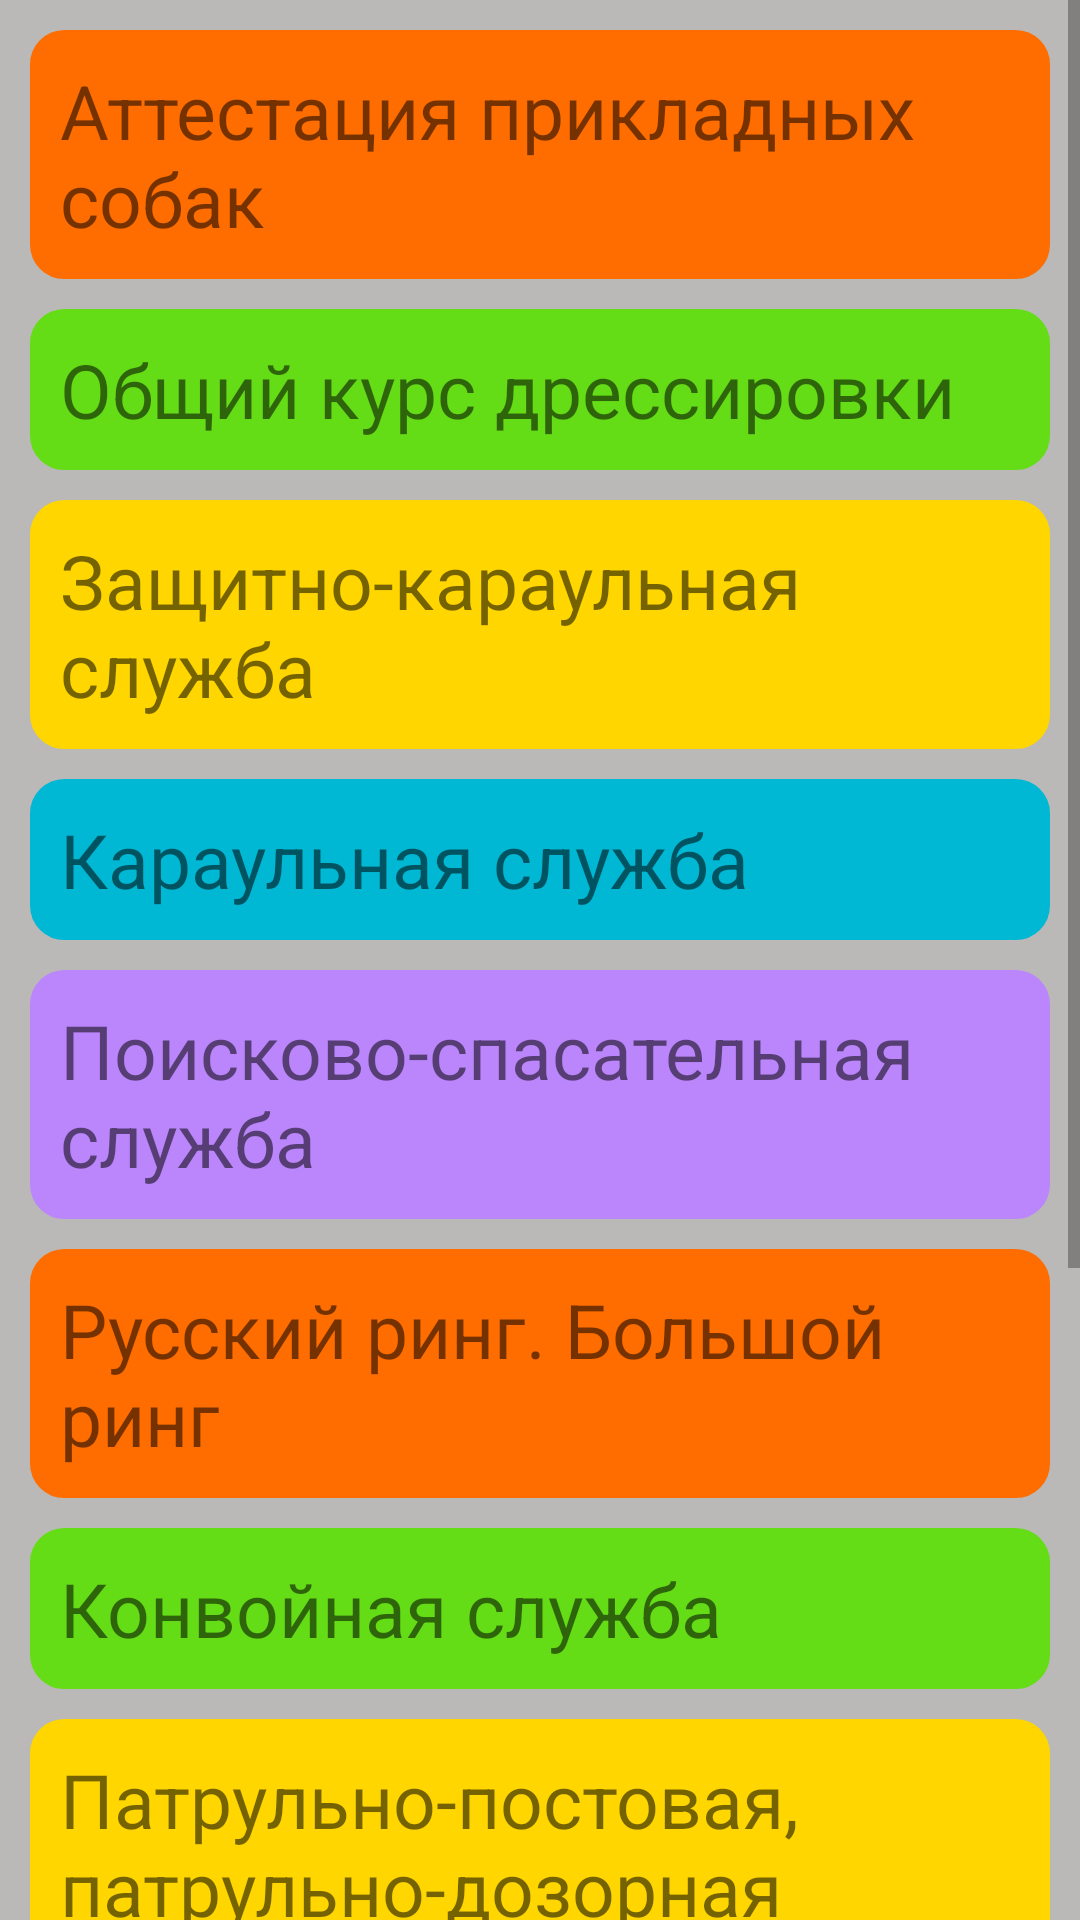

Reconstruct the res/layout file that produces this screen, plus the resources it refers to.
<!-- AndroidManifest.xml: application theme Theme.HomeWork24 -->
<!-- res/layout/fragment_treni.xml -->
<?xml version="1.0" encoding="utf-8"?>
<ScrollView xmlns:android="http://schemas.android.com/apk/res/android"
    xmlns:tools="http://schemas.android.com/tools"
    android:layout_width="match_parent"
    android:layout_height="match_parent"
    android:orientation="vertical"
    android:background="@color/grey"
    xmlns:app="http://schemas.android.com/apk/res-auto"
    tools:context=".FragmentTrenirovki">
<androidx.constraintlayout.widget.ConstraintLayout
    android:layout_width="match_parent"
    android:layout_height="match_parent">

        <TextView
            android:id="@+id/tvTreni1"
            android:text="@string/treni1"
            style="@style/style_tv"
            android:backgroundTint="@color/orange_black"
            app:layout_constraintStart_toStartOf="parent"
            app:layout_constraintEnd_toEndOf="parent"
            app:layout_constraintTop_toTopOf="parent"/>
        <TextView
            android:id="@+id/tvTreni2"
            android:text="@string/treni2"
            style="@style/style_tv"
            android:backgroundTint="@color/green_lite"
            app:layout_constraintStart_toStartOf="parent"
            app:layout_constraintEnd_toEndOf="parent"
            app:layout_constraintTop_toBottomOf="@+id/tvTreni1"/>
        <TextView
            android:id="@+id/tvTreni3"
            android:text="@string/treni3"
            style="@style/style_tv"
            android:backgroundTint="@color/yellow"
            app:layout_constraintStart_toStartOf="parent"
            app:layout_constraintEnd_toEndOf="parent"
            app:layout_constraintTop_toBottomOf="@+id/tvTreni2"/>

        <TextView
            android:id="@+id/tvTreni4"
            android:text="@string/treni4"
            style="@style/style_tv"
            android:backgroundTint="@color/birus"
            app:layout_constraintStart_toStartOf="parent"
            app:layout_constraintEnd_toEndOf="parent"
            app:layout_constraintTop_toBottomOf="@+id/tvTreni3"/>
        <TextView
            android:id="@+id/tvTreni5"
            android:text="@string/treni5"
            style="@style/style_tv"
            android:backgroundTint="@color/purple_200"
            app:layout_constraintStart_toStartOf="parent"
            app:layout_constraintEnd_toEndOf="parent"
            app:layout_constraintTop_toBottomOf="@+id/tvTreni4"/>

        <TextView
            android:id="@+id/tvTreni6"
            android:text="@string/treni6"
            style="@style/style_tv"
            android:backgroundTint="@color/orange_black"
            app:layout_constraintStart_toStartOf="parent"
            app:layout_constraintEnd_toEndOf="parent"
            app:layout_constraintTop_toBottomOf="@+id/tvTreni5"/>
        <TextView
            android:id="@+id/tvTreni7"
            android:text="@string/treni7"
            style="@style/style_tv"
            android:backgroundTint="@color/green_lite"
            app:layout_constraintStart_toStartOf="parent"
            app:layout_constraintEnd_toEndOf="parent"
            app:layout_constraintTop_toBottomOf="@+id/tvTreni6"/>
        <TextView
            android:id="@+id/tvTreni8"
            android:text="@string/treni8"
            style="@style/style_tv"
            android:backgroundTint="@color/yellow"
            app:layout_constraintStart_toStartOf="parent"
            app:layout_constraintEnd_toEndOf="parent"
            app:layout_constraintTop_toBottomOf="@+id/tvTreni7"/>
        <TextView
            android:id="@+id/tvTreni9"
            android:text="@string/treni9"
            style="@style/style_tv"
            android:backgroundTint="@color/birus"
            app:layout_constraintStart_toStartOf="parent"
            app:layout_constraintEnd_toEndOf="parent"
            app:layout_constraintTop_toBottomOf="@+id/tvTreni8"/>
        <TextView
            android:id="@+id/tvTreni10"
            android:text="@string/treni10"
            style="@style/style_tv"
            android:backgroundTint="@color/teal_700"
            app:layout_constraintStart_toStartOf="parent"
            app:layout_constraintEnd_toEndOf="parent"
            app:layout_constraintTop_toBottomOf="@+id/tvTreni9"/>
        <TextView
            android:id="@+id/tvTreni11"
            android:text="@string/treni11"
            style="@style/style_tv"
            android:backgroundTint="@color/orange_black"
            app:layout_constraintStart_toStartOf="parent"
            app:layout_constraintEnd_toEndOf="parent"
            app:layout_constraintTop_toBottomOf="@+id/tvTreni10"/>
        <TextView
            android:id="@+id/tvTreni12"
            android:text="@string/treni12"
            style="@style/style_tv"
            android:backgroundTint="@color/green_lite"
            app:layout_constraintStart_toStartOf="parent"
            app:layout_constraintEnd_toEndOf="parent"
            app:layout_constraintTop_toBottomOf="@+id/tvTreni11"/>
</androidx.constraintlayout.widget.ConstraintLayout>

</ScrollView>
<!-- resources referenced by this layout -->
<resources>
  <color name="birus">#00B8D4</color>
  <color name="green_lite">#64DD17</color>
  <color name="grey">#BAB9B7</color>
  <color name="orange_black">#FF6D00</color>
  <color name="purple_200">#FFBB86FC</color>
  <color name="teal_700">#FF018786</color>
  <color name="yellow">#FFD600</color>
  <string name="treni1">Аттестация прикладных собак</string>
  <string name="treni10">Минно-разыскная служба</string>
  <string name="treni11">Поиск взрывчатых и наркотических веществ</string>
  <string name="treni12">Собака-поводырь</string>
  <string name="treni2">Общий курс дрессировки</string>
  <string name="treni3">Защитно-караульная служба</string>
  <string name="treni4">Караульная служба</string>
  <string name="treni5"> Поисково-спасательная служба</string>
  <string name="treni6">Русский ринг. Большой ринг</string>
  <string name="treni7">Конвойная служба</string>
  <string name="treni8">Патрульно-постовая, патрульно-дозорная служба</string>
  <string name="treni9">Сторожевая служба</string>
  <style name="style_tv">
          <item name="android:layout_width">match_parent</item>
          <item name="android:layout_height">wrap_content</item>
          <item name="android:textSize">25sp</item>
          <item name="android:layout_margin">10dp</item>
          <item name="android:padding">10dp</item>
          <item name="android:background">@drawable/shape_back</item>
      </style>
  <style name="Theme.HomeWork24" parent="Theme.MaterialComponents.DayNight.DarkActionBar">
          
          <item name="colorPrimary">@color/purple_500</item>
          <item name="colorPrimaryVariant">@color/purple_700</item>
          <item name="colorOnPrimary">@color/design_default_color_primary_dark</item>
          
          <item name="colorSecondary">@color/teal_200</item>
          <item name="colorSecondaryVariant">@color/teal_700</item>
          <item name="colorOnSecondary">@color/black</item>
          
          <item name="android:statusBarColor" tools:targetApi="l">?attr/colorPrimaryVariant</item>
          
      </style>
  <!-- drawable shape_back (drawable) -->
  <?xml version="1.0" encoding="UTF-8"?>
  <shape xmlns:android="http://schemas.android.com/apk/res/android">
  
      <stroke android:width="3dp" android:color="@color/black" />
      <corners android:radius="10dp"/>
      <padding android:left="0dp" android:top="0dp" android:right="0dp" android:bottom="0dp" />
  </shape>
  <color name="purple_500">#FF6200EE</color>
  <color name="purple_700">#FF3700B3</color>
  <color name="teal_200">#FF03DAC5</color>
  <color name="black">#FF000000</color>
</resources>
